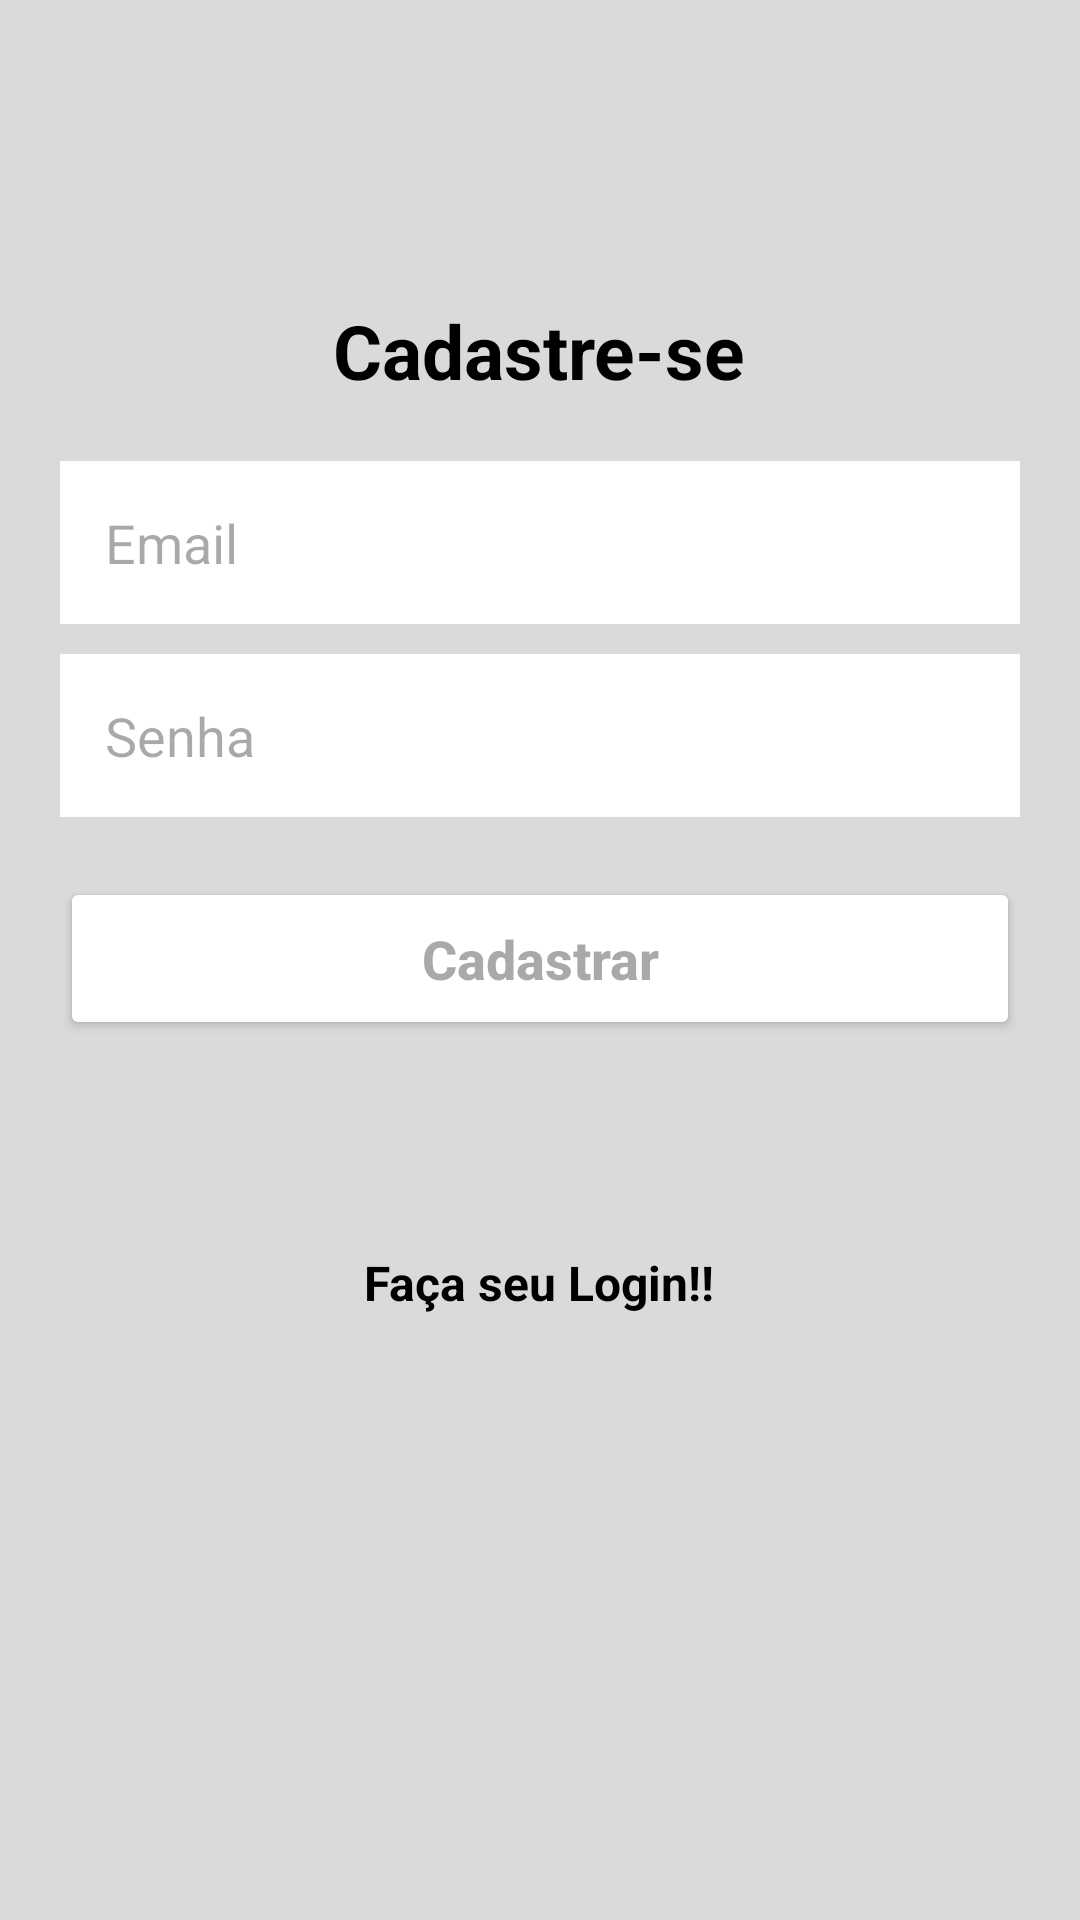

Android layout source for this screen:
<!-- AndroidManifest.xml: application theme Theme.ToDoTrab -->
<!-- res/layout/activity_form_register.xml -->
<?xml version="1.0" encoding="utf-8"?>
<LinearLayout
    xmlns:android="http://schemas.android.com/apk/res/android"
    xmlns:tools="http://schemas.android.com/tools"
    xmlns:app="http://schemas.android.com/apk/res-auto"
    android:layout_width="match_parent"
    android:layout_height="match_parent"
    android:orientation="vertical"
    android:background="@color/light_gray"
    tools:context=".FormRegister">

  <TextView
      android:layout_width="wrap_content"
      android:layout_height="wrap_content"
      android:text="@string/title_form_register"
      android:textSize="25sp"
      android:textColor="@color/black"
      android:textStyle="bold"
      android:layout_gravity="center"
      android:layout_marginTop="100dp"
      />

  <EditText
      android:id="@+id/edit_email"
      android:layout_width="match_parent"
      android:layout_height="wrap_content"
      android:hint="@string/hint_email"
      android:background="@color/white"
      android:padding="15dp"
      android:maxLines="1"
      android:inputType="textEmailAddress"
      android:layout_marginStart="20dp"
      android:layout_marginEnd="20dp"
      android:layout_marginTop="20dp"

      />

  <EditText
      android:id="@+id/edit_senha"
      android:layout_width="match_parent"
      android:layout_height="wrap_content"
      android:hint="@string/hint_password"
      android:background="@color/white"
      android:padding="15dp"
      android:maxLines="1"
      android:inputType="textPassword"
      android:layout_marginStart="20dp"
      android:layout_marginEnd="20dp"
      android:layout_marginTop="10dp"

      />
  
  
  <Button
      android:id="@+id/bt_cadastrar"
      android:layout_width="match_parent"
      android:layout_height="wrap_content"
      android:hint="@string/text_button_register"
      android:textSize="18sp"
      android:textColor="@color/black"
      android:textStyle="bold"
      android:textAllCaps="false"
      android:padding="15dp"
      android:backgroundTint="@color/white"
      android:layout_margin="20dp"
      />


  <TextView
      android:id="@+id/txt_telaLogar"
      android:layout_width="wrap_content"
      android:layout_height="wrap_content"
      android:text="@string/title_form_login_login"
      android:textSize="16sp"
      android:textColor="@color/black"
      android:textStyle="bold"
      android:layout_gravity="center"
      android:layout_marginTop="50dp"
      />
  

  </LinearLayout>
<!-- resources referenced by this layout -->
<resources>
  <color name="black">#FF000000</color>
  <color name="light_gray">#DADADA</color>
  <color name="white">#FFFFFF</color>
  <string name="hint_email">Email</string>
  <string name="hint_password">Senha</string>
  <string name="text_button_register">Cadastrar</string>
  <string name="title_form_login_login">Faça seu Login!!</string>
  <string name="title_form_register">Cadastre-se</string>
  <style name="Theme.ToDoTrab" parent="Base.Theme.ToDoTrab" />
  <style name="Base.Theme.ToDoTrab" parent="Theme.Material3.DayNight.NoActionBar">
          
          
      </style>
</resources>
